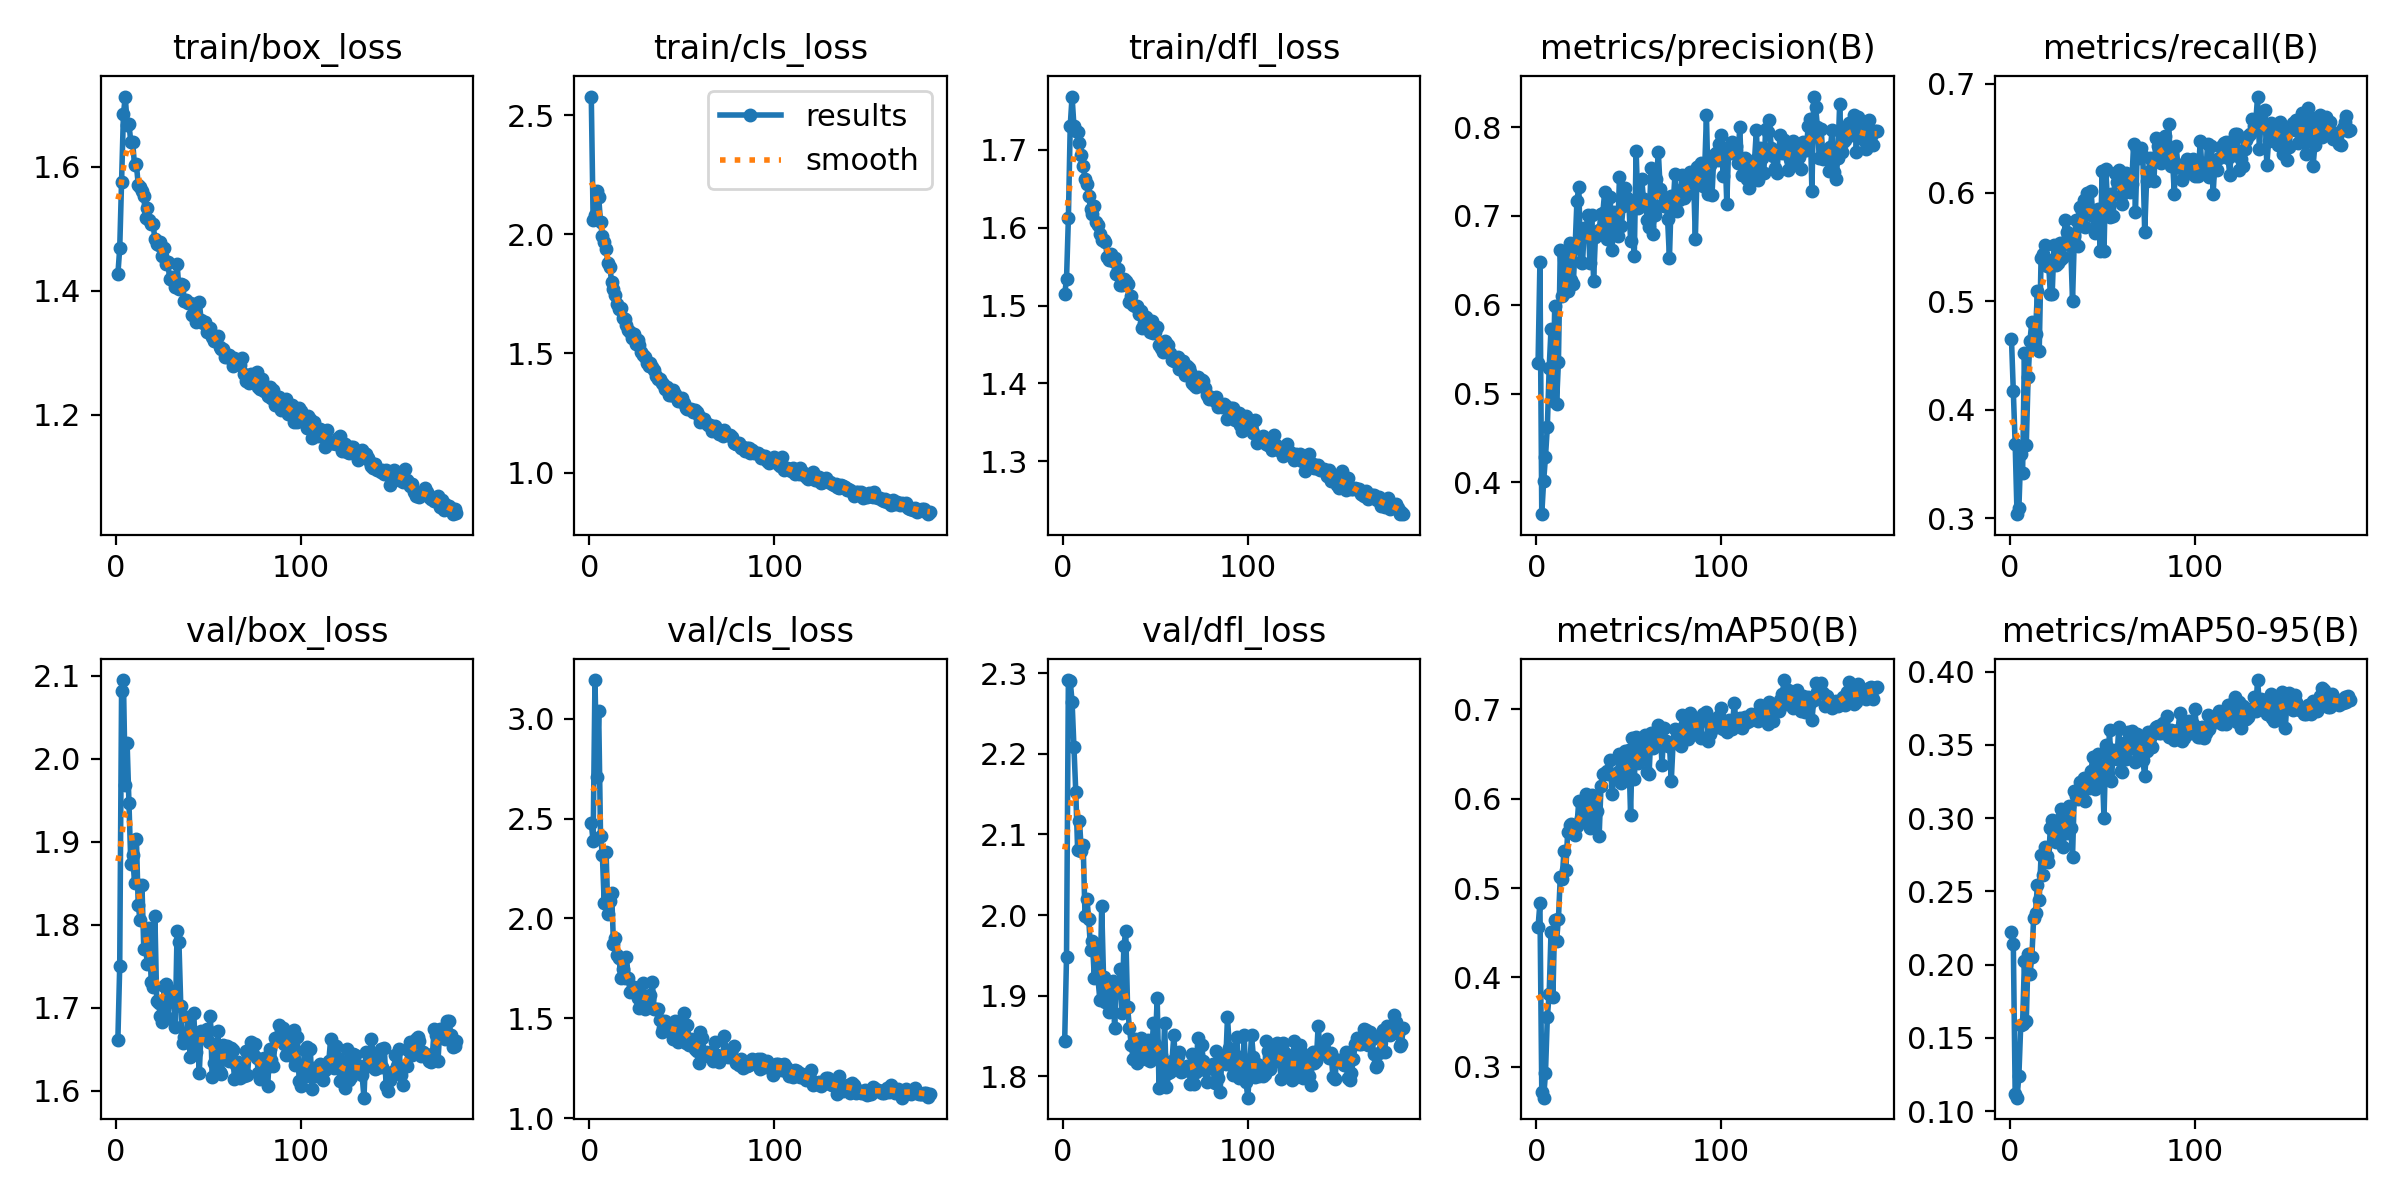

Values plotted in this chart, from the file beside it:
epoch, train/box_loss, train/cls_loss, train/dfl_loss, metrics/precision(B), metrics/recall(B), metrics/mAP50(B), metrics/mAP50-95(B), val/box_loss, val/cls_loss, val/dfl_loss, lr/pg0, lr/pg1, lr/pg2
1, 1.427, 2.578, 1.514, 0.535, 0.465, 0.4569, 0.222, 1.661, 2.477, 1.844, 0.003314, 0.003314, 0.003314
2, 1.469, 2.061, 1.534, 0.6478, 0.4177, 0.4829, 0.2137, 1.751, 2.386, 1.948, 0.006634, 0.006634, 0.006634
3, 1.576, 2.079, 1.612, 0.3642, 0.3684, 0.2722, 0.1119, 2.081, 3.193, 2.291, 0.009941, 0.009941, 0.009941
4, 1.685, 2.181, 1.731, 0.4012, 0.3039, 0.2653, 0.1091, 2.095, 2.709, 2.29, 0.009941, 0.009941, 0.009941
5, 1.714, 2.157, 1.769, 0.4287, 0.3093, 0.2929, 0.124, 1.968, 3.036, 2.265, 0.009941, 0.009941, 0.009941
6, 1.668, 2.05, 1.731, 0.4623, 0.3591, 0.3553, 0.1586, 2.018, 2.415, 2.209, 0.009921, 0.009921, 0.009921
7, 1.669, 1.993, 1.724, 0.5288, 0.3417, 0.3817, 0.1595, 1.946, 2.317, 2.153, 0.009901, 0.009901, 0.009901
8, 1.641, 1.967, 1.722, 0.573, 0.4527, 0.4511, 0.2021, 1.873, 2.075, 2.081, 0.009881, 0.009881, 0.009881
9, 1.64, 1.939, 1.709, 0.4911, 0.3679, 0.3776, 0.1616, 1.884, 2.333, 2.117, 0.009861, 0.009861, 0.009861
10, 1.603, 1.88, 1.693, 0.5984, 0.4299, 0.4645, 0.2071, 1.851, 2.024, 2.079, 0.009842, 0.009842, 0.009842
11, 1.604, 1.864, 1.68, 0.4886, 0.4636, 0.4411, 0.1939, 1.904, 2.089, 2.087, 0.009822, 0.009822, 0.009822
12, 1.571, 1.801, 1.663, 0.5359, 0.4811, 0.4657, 0.205, 1.823, 2.129, 1.998, 0.009802, 0.009802, 0.009802
13, 1.567, 1.769, 1.656, 0.6614, 0.4584, 0.5118, 0.2319, 1.806, 1.873, 2.021, 0.009782, 0.009782, 0.009782
14, 1.562, 1.747, 1.641, 0.6102, 0.4701, 0.5103, 0.2352, 1.848, 1.903, 1.995, 0.009762, 0.009762, 0.009762
15, 1.553, 1.707, 1.624, 0.6129, 0.509, 0.5413, 0.2542, 1.771, 1.819, 1.957, 0.009743, 0.009743, 0.009743
16, 1.517, 1.687, 1.618, 0.6598, 0.4544, 0.5201, 0.2444, 1.771, 1.803, 1.968, 0.009723, 0.009723, 0.009723
17, 1.534, 1.69, 1.628, 0.6152, 0.5401, 0.563, 0.2748, 1.753, 1.704, 1.923, 0.009703, 0.009703, 0.009703
18, 1.515, 1.649, 1.607, 0.6698, 0.5432, 0.5709, 0.2612, 1.796, 1.745, 1.964, 0.009683, 0.009683, 0.009683
19, 1.508, 1.642, 1.603, 0.6284, 0.5521, 0.5718, 0.28, 1.731, 1.703, 1.921, 0.009663, 0.009663, 0.009663
20, 1.509, 1.62, 1.593, 0.623, 0.5322, 0.5623, 0.2739, 1.725, 1.807, 1.895, 0.009644, 0.009644, 0.009644
21, 1.484, 1.598, 1.585, 0.6641, 0.5376, 0.5594, 0.2699, 1.811, 1.702, 2.011, 0.009624, 0.009624, 0.009624
22, 1.476, 1.59, 1.584, 0.7167, 0.5063, 0.569, 0.2931, 1.708, 1.631, 1.924, 0.009604, 0.009604, 0.009604
23, 1.474, 1.564, 1.581, 0.733, 0.5069, 0.5976, 0.299, 1.705, 1.634, 1.893, 0.009584, 0.009584, 0.009584
24, 1.478, 1.582, 1.563, 0.6485, 0.5517, 0.5789, 0.2949, 1.69, 1.657, 1.907, 0.009564, 0.009564, 0.009564
25, 1.457, 1.538, 1.559, 0.6467, 0.5335, 0.5757, 0.2839, 1.683, 1.648, 1.88, 0.009545, 0.009545, 0.009545
26, 1.469, 1.557, 1.567, 0.6863, 0.5354, 0.5858, 0.2884, 1.727, 1.601, 1.906, 0.009525, 0.009525, 0.009525
27, 1.443, 1.537, 1.558, 0.6865, 0.5539, 0.6056, 0.2993, 1.729, 1.554, 1.918, 0.009505, 0.009505, 0.009505
28, 1.446, 1.505, 1.561, 0.7008, 0.5386, 0.5975, 0.3064, 1.688, 1.587, 1.86, 0.009485, 0.009485, 0.009485
29, 1.419, 1.491, 1.54, 0.6474, 0.5411, 0.5677, 0.2803, 1.713, 1.675, 1.914, 0.009465, 0.009465, 0.009465
30, 1.422, 1.486, 1.546, 0.7008, 0.5743, 0.6041, 0.2973, 1.715, 1.544, 1.905, 0.009446, 0.009446, 0.009446
31, 1.417, 1.459, 1.526, 0.6271, 0.5635, 0.5741, 0.2897, 1.72, 1.61, 1.933, 0.009426, 0.009426, 0.009426
32, 1.406, 1.448, 1.526, 0.6768, 0.5568, 0.6018, 0.3081, 1.677, 1.598, 1.879, 0.009406, 0.009406, 0.009406
33, 1.444, 1.46, 1.534, 0.6789, 0.5512, 0.5867, 0.2932, 1.792, 1.618, 1.962, 0.009386, 0.009386, 0.009386
34, 1.404, 1.442, 1.531, 0.6839, 0.5002, 0.5578, 0.2737, 1.779, 1.679, 1.98, 0.009366, 0.009366, 0.009366
35, 1.411, 1.431, 1.528, 0.7022, 0.5599, 0.614, 0.3183, 1.703, 1.546, 1.886, 0.009347, 0.009347, 0.009347
36, 1.409, 1.405, 1.505, 0.7037, 0.5743, 0.6279, 0.3151, 1.658, 1.546, 1.86, 0.009327, 0.009327, 0.009327
37, 1.384, 1.394, 1.512, 0.7272, 0.551, 0.6283, 0.3132, 1.665, 1.549, 1.839, 0.009307, 0.009307, 0.009307
38, 1.385, 1.394, 1.501, 0.6745, 0.5871, 0.6306, 0.3249, 1.659, 1.49, 1.822, 0.009287, 0.009287, 0.009287
39, 1.38, 1.375, 1.5, 0.693, 0.5831, 0.6272, 0.3182, 1.689, 1.43, 1.846, 0.009267, 0.009267, 0.009267
40, 1.381, 1.373, 1.499, 0.7209, 0.5929, 0.6429, 0.3271, 1.641, 1.452, 1.817, 0.009248, 0.009248, 0.009248
41, 1.361, 1.35, 1.489, 0.6615, 0.5687, 0.6052, 0.3113, 1.665, 1.487, 1.839, 0.009228, 0.009228, 0.009228
42, 1.379, 1.358, 1.493, 0.7043, 0.5996, 0.6251, 0.3211, 1.694, 1.456, 1.848, 0.009208, 0.009208, 0.009208
43, 1.351, 1.326, 1.471, 0.6804, 0.5815, 0.6252, 0.3206, 1.647, 1.448, 1.83, 0.009188, 0.009188, 0.009188
44, 1.356, 1.326, 1.478, 0.6777, 0.6012, 0.6304, 0.3324, 1.668, 1.439, 1.828, 0.009168, 0.009168, 0.009168
45, 1.382, 1.345, 1.485, 0.7445, 0.5786, 0.6505, 0.3416, 1.622, 1.396, 1.822, 0.009149, 0.009149, 0.009149
46, 1.353, 1.329, 1.477, 0.6882, 0.5629, 0.6177, 0.3196, 1.672, 1.487, 1.845, 0.009129, 0.009129, 0.009129
47, 1.349, 1.318, 1.466, 0.7109, 0.5812, 0.6313, 0.3232, 1.67, 1.478, 1.82, 0.009109, 0.009109, 0.009109
48, 1.35, 1.298, 1.48, 0.7318, 0.5845, 0.6531, 0.344, 1.667, 1.383, 1.829, 0.009089, 0.009089, 0.009089
49, 1.333, 1.302, 1.464, 0.7207, 0.5461, 0.6284, 0.3302, 1.674, 1.451, 1.867, 0.009069, 0.009069, 0.009069
50, 1.338, 1.311, 1.466, 0.7178, 0.6202, 0.6544, 0.3357, 1.659, 1.409, 1.841, 0.00905, 0.00905, 0.00905
51, 1.34, 1.292, 1.473, 0.6721, 0.5457, 0.5818, 0.2998, 1.69, 1.528, 1.897, 0.00903, 0.00903, 0.00903
52, 1.326, 1.271, 1.449, 0.7134, 0.6213, 0.6678, 0.3499, 1.616, 1.378, 1.786, 0.00901, 0.00901, 0.00901
53, 1.319, 1.267, 1.446, 0.6551, 0.5878, 0.6216, 0.3302, 1.634, 1.468, 1.827, 0.00899, 0.00899, 0.00899
54, 1.323, 1.266, 1.441, 0.7732, 0.5778, 0.6688, 0.3602, 1.625, 1.367, 1.795, 0.00897, 0.00897, 0.00897
55, 1.328, 1.268, 1.454, 0.7088, 0.5991, 0.6394, 0.3251, 1.672, 1.397, 1.867, 0.008951, 0.008951, 0.008951
56, 1.309, 1.256, 1.452, 0.7157, 0.5781, 0.6473, 0.3467, 1.623, 1.385, 1.787, 0.008931, 0.008931, 0.008931
57, 1.306, 1.262, 1.449, 0.7416, 0.6183, 0.665, 0.3458, 1.62, 1.346, 1.804, 0.008911, 0.008911, 0.008911
58, 1.306, 1.253, 1.439, 0.7188, 0.6095, 0.6512, 0.3406, 1.655, 1.335, 1.805, 0.008891, 0.008891, 0.008891
59, 1.294, 1.237, 1.43, 0.7152, 0.6204, 0.6709, 0.3619, 1.643, 1.277, 1.82, 0.008871, 0.008871, 0.008871
60, 1.293, 1.211, 1.429, 0.6958, 0.5964, 0.6296, 0.3325, 1.654, 1.433, 1.851, 0.008852, 0.008852, 0.008852
... 124 more rows
